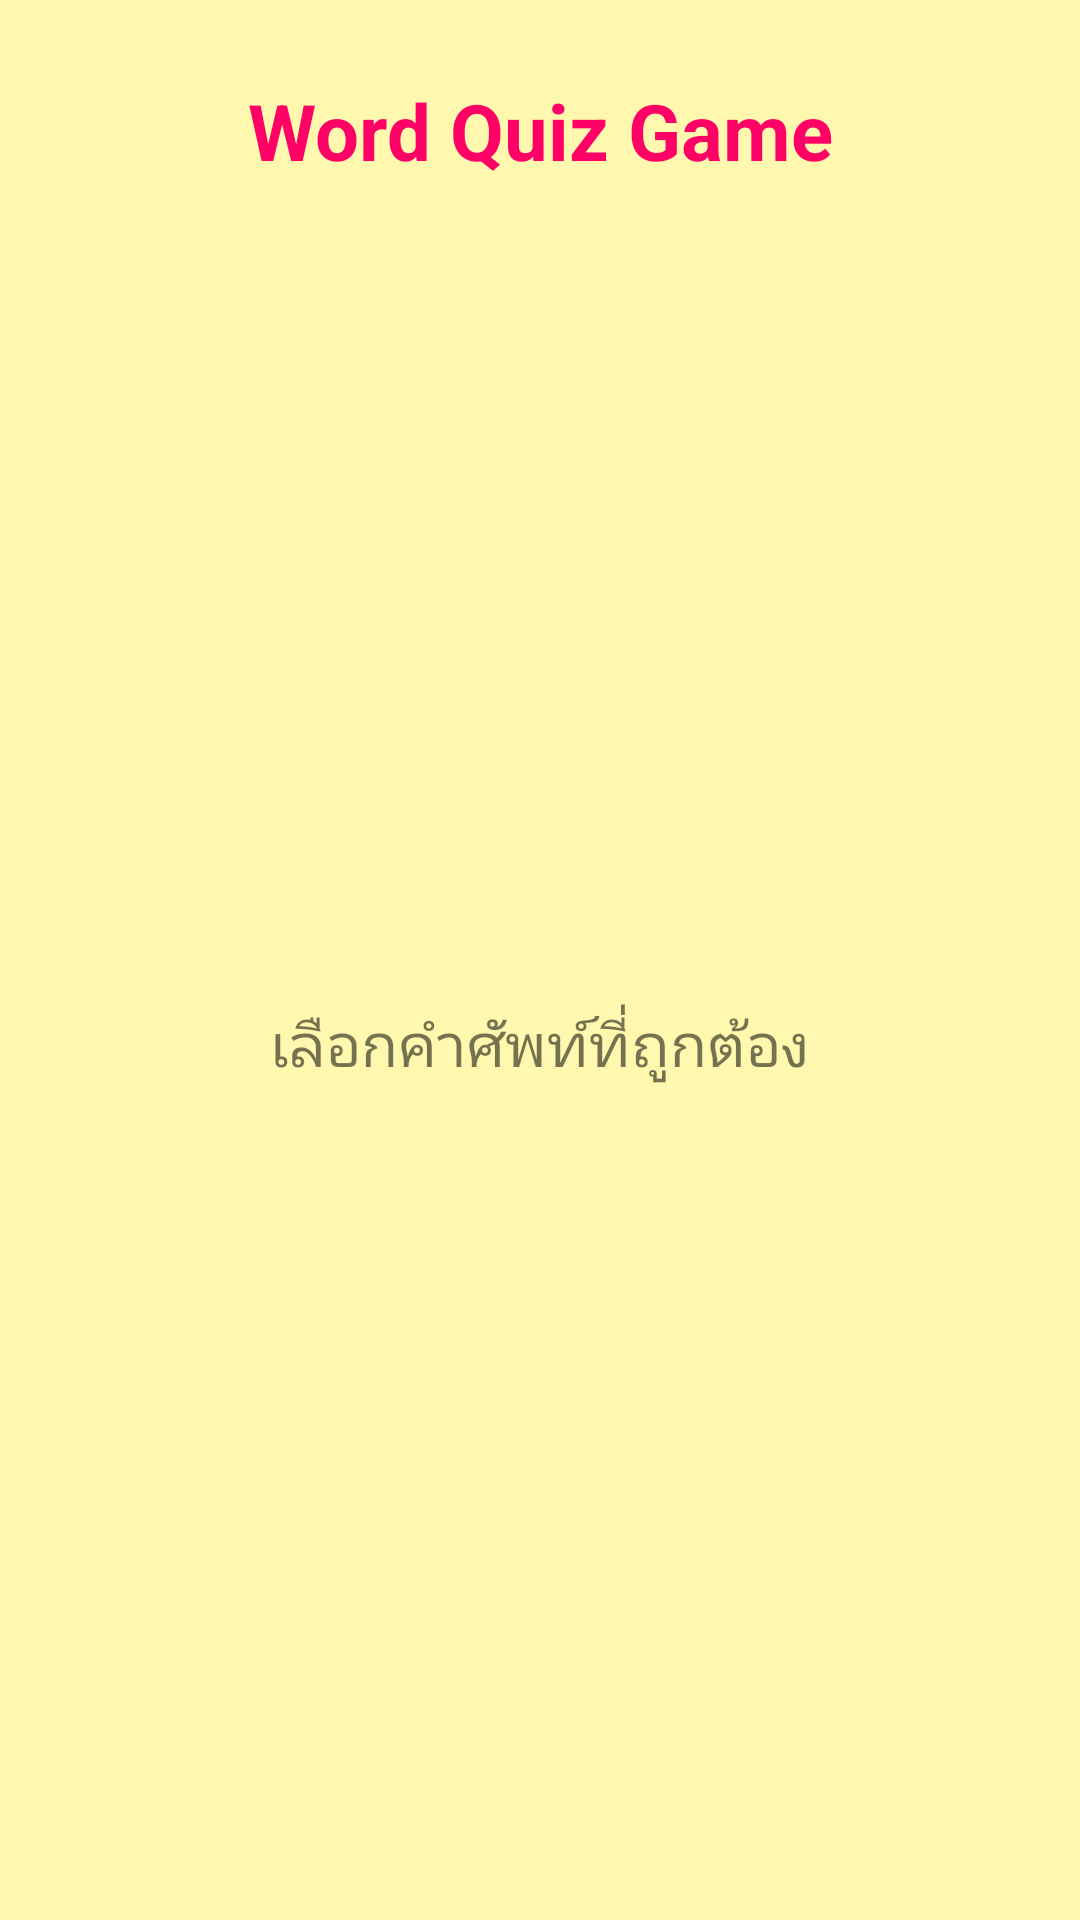

Android layout source for this screen:
<!-- AndroidManifest.xml: activity theme FullScreen -->
<!-- res/layout/activity_game.xml -->
<LinearLayout xmlns:android="http://schemas.android.com/apk/res/android"
    xmlns:tools="http://schemas.android.com/tools"
    android:layout_width="match_parent"
    android:layout_height="match_parent"
    android:background="@color/background_color"
    android:gravity="center"
    android:orientation="vertical"
    android:padding="16dp"
    tools:context=".GameActivity">

    <TextView
        android:id="@+id/titleTextView"
        android:layout_width="wrap_content"
        android:layout_height="wrap_content"
        android:layout_marginBottom="10dp"
        android:layout_marginTop="10dp"
        android:gravity="center_horizontal"
        android:text="@string/app_title"
        android:textColor="@color/title_color"
        android:textSize="26sp"
        android:textStyle="bold" />

    <TextView
        android:id="@+id/questionNumberTextView"
        android:layout_width="wrap_content"
        android:layout_height="wrap_content"
        android:layout_marginBottom="10dp"
        android:layout_marginTop="10dp"
        android:textSize="20sp" />

    <ImageView
        android:id="@+id/questionImageView"
        android:layout_width="250dp"
        android:layout_height="150dp"
        android:layout_marginBottom="28dp"
        android:layout_marginTop="28dp" />

    <TextView
        android:id="@+id/guessLabelTextView"
        android:layout_width="wrap_content"
        android:layout_height="wrap_content"
        android:layout_marginBottom="10dp"
        android:layout_marginTop="10dp"
        android:text="เลือกคำศัพท์ที่ถูกต้อง"
        android:textSize="20sp" />

    <TableLayout
        android:id="@+id/buttonTableLayout"
        android:layout_width="match_parent"
        android:layout_height="wrap_content"
        android:layout_weight="1"
        android:stretchColumns="0,1">

        <TableRow
            android:id="@+id/tableRow0"
            android:layout_width="match_parent"
            android:layout_height="wrap_content"
            android:orientation="horizontal" />

        <TableRow
            android:id="@+id/tableRow1"
            android:layout_width="match_parent"
            android:layout_height="wrap_content"
            android:orientation="horizontal" />

        <TableRow
            android:id="@+id/tableRow2"
            android:layout_width="match_parent"
            android:layout_height="wrap_content"
            android:orientation="horizontal" />

    </TableLayout>

    <TextView
        android:id="@+id/answerTextView"
        android:layout_width="wrap_content"
        android:layout_height="wrap_content"
        android:textSize="28sp"
        android:textStyle="bold" />

</LinearLayout>
<!-- resources referenced by this layout -->
<resources>
  <color name="background_color">#fff8ae</color>
  <color name="title_color">#ff0066</color>
  <string name="app_title">Word Quiz Game</string>
  <style name="FullScreen" parent="@style/Theme.AppCompat.Light.NoActionBar">
          <item name="android:windowNoTitle">true</item>
          <item name="windowActionBar">false</item>
          <item name="android:windowFullscreen">true</item>
          <item name="android:windowContentOverlay">@null</item>
          <item name="buttonStyle">@style/MyButtonStyle</item>
      </style>
  <style name="MyButtonStyle" parent="@android:style/Widget.Button">
          <item name="android:gravity">center_vertical|center_horizontal</item>
          <item name="android:textColor">#FFFFFFFF</item>
          <item name="android:shadowColor">#FF000000</item>
          <item name="android:shadowDx">0</item>
          <item name="android:shadowDy">-1</item>
          <item name="android:shadowRadius">0.2</item>
          <item name="android:textStyle">bold</item>
          <item name="android:textSize">20sp</item>
          <item name="android:background">@drawable/button</item>
          <item name="android:focusable">true</item>
          <item name="android:clickable">true</item>
          <item name="android:layout_margin">4dp</item>
      </style>
</resources>
